Photos from the image-classification dataset "object_crops_split_3" in the GitHub repository n21twn/Vision_Eindopdracht. Its 13 classes are: ace, eight, five, four, jack, king, nine, queen, seven, six, ten, three, two.

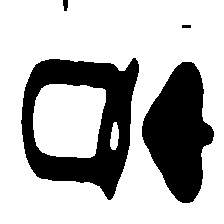
Label: queen

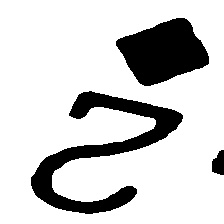
Label: two

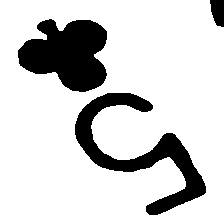
Label: five

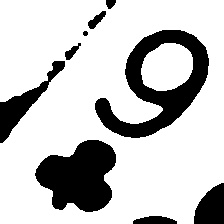
Label: nine

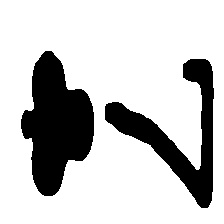
Label: seven

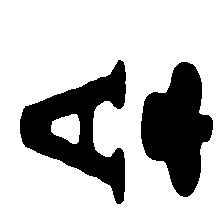
Label: ace
